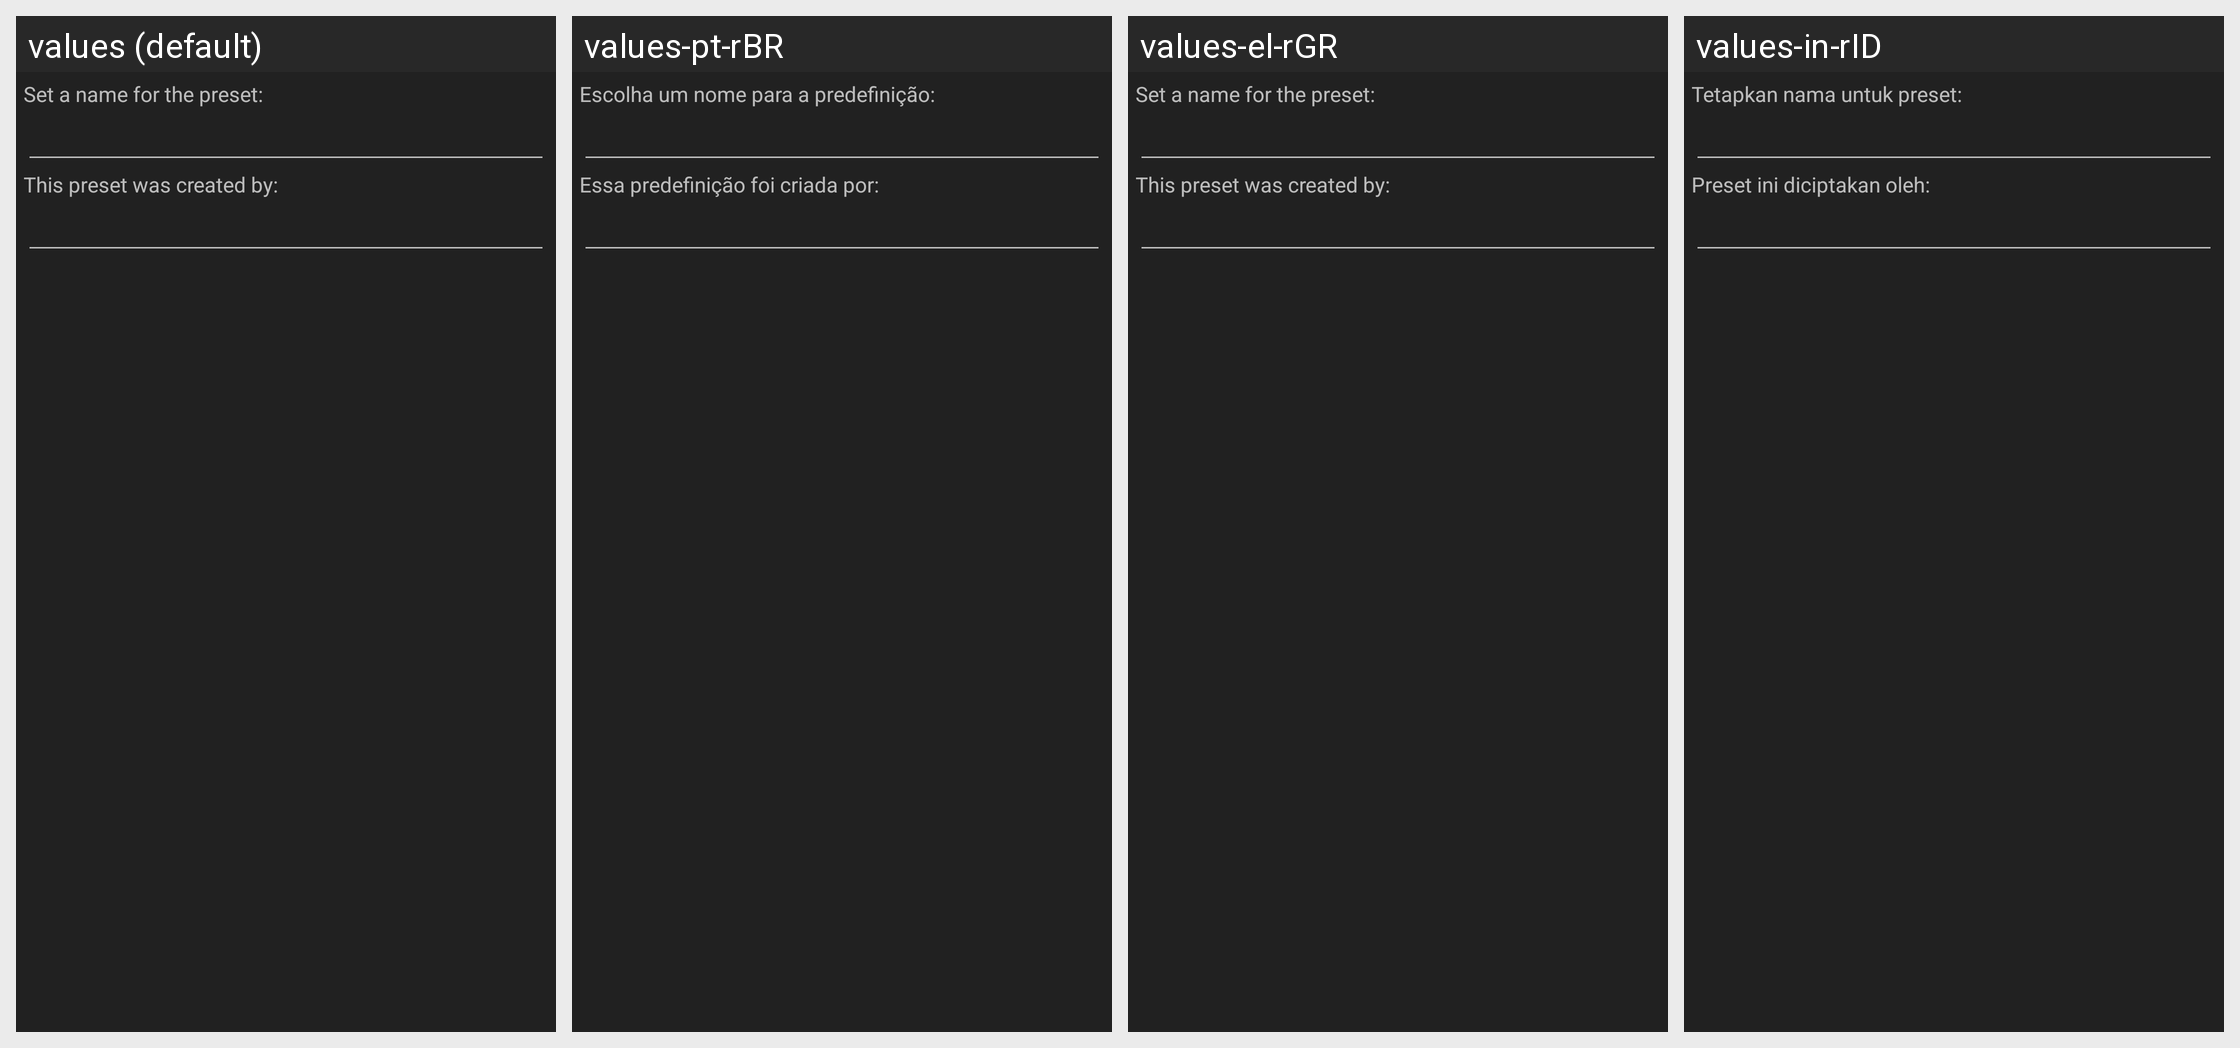

Translations of the strings shown on this Android screen, per locale in the grid:
Android screen res/layout/inputdialog.xml rendered under 4 locales, left to right: values (default), values-pt-rBR, values-el-rGR, values-in-rID. Device: Nexus 5 (rendered at 1080×1920; each locale shown at half size, 540×960, under a caption strip naming it); theme ThemeBaseDark.
Other locales in the repository, not shown: values-ar-rSA, values-br, values-cs-rCZ, values-de, values-es-rMX, values-fr, values-it, values-ja, values-nl, values-pl, values-pt, values-pt-rPT, values-ro, values-ru, values-tr.
Strings drawn on this screen, with the default value and each locale's value (text and hints the layout hard-codes, and strings that could not be matched under every locale, appear in the picture but are not listed):

presetSaveDialog_InfoText
  values: Set a name for the preset:
  values-pt-rBR: Escolha um nome para a predefinição:
  values-el-rGR: Set a name for the preset:
  values-in-rID: Tetapkan nama untuk preset:

presetSaveDialog_CreatorNameInfo
  values: This preset was created by:
  values-pt-rBR: Essa predefinição foi criada por:
  values-el-rGR: This preset was created by:
  values-in-rID: Preset ini diciptakan oleh:
